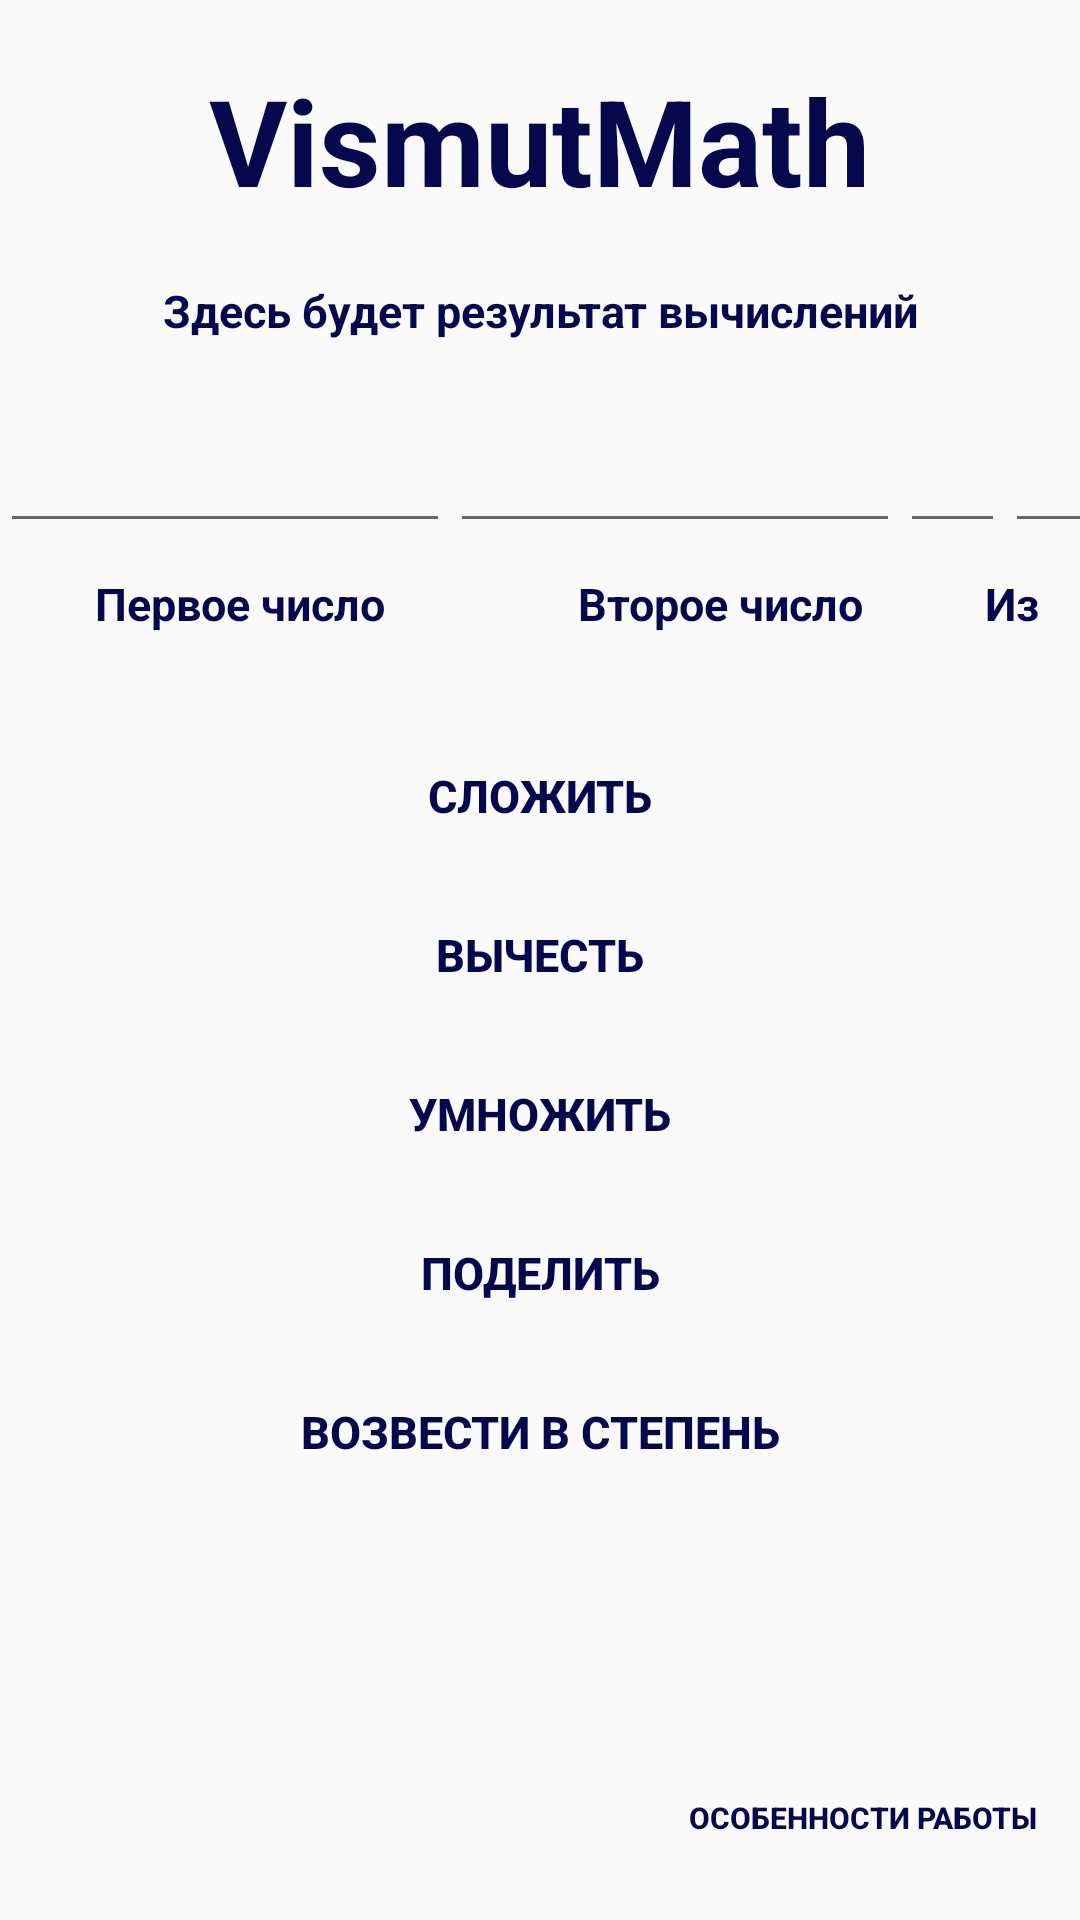

Produce the Android XML layout that renders to this screen, including the resource entries it uses.
<!-- AndroidManifest.xml: application theme Theme.AppCompat.DayNight.NoActionBar -->
<!-- res/layout/activity_math.xml -->
<?xml version="1.0" encoding="utf-8"?>
<RelativeLayout xmlns:android="http://schemas.android.com/apk/res/android"
    xmlns:app="http://schemas.android.com/apk/res-auto"
    xmlns:tools="http://schemas.android.com/tools"
    android:layout_width="match_parent"
    android:layout_height="match_parent"
    android:orientation="vertical"
    android:background="@drawable/backbanner"
    tools:context=".MathActivity">

    <TextView
        android:layout_width="wrap_content"
        android:layout_height="wrap_content"
        android:id="@+id/mathview"
        android:textColor="#05084d"
        android:textSize="40sp"
        android:textStyle="bold"
        android:gravity="center"
        android:layout_marginTop="20sp"
        android:layout_centerHorizontal="true"
        android:text="VismutMath">
    </TextView>

    <TextView
        android:layout_width="match_parent"
        android:layout_height="wrap_content"
        android:id="@+id/resultmath"
        android:textStyle="bold"
        android:text="Здесь будет результат вычислений"
        android:gravity="center"
        android:layout_below="@+id/mathview"
        android:textColor="#05084d"
        android:textSize="15sp"
        android:layout_marginTop="20sp">
    </TextView>

    <LinearLayout
        android:layout_width="match_parent"
        android:layout_height="wrap_content"
        android:layout_below="@+id/resultmath"
        android:layout_marginTop="30sp"
        android:orientation="horizontal"
        android:id="@+id/lineeditmath">

        <EditText
            android:layout_width="150sp"
            android:layout_height="wrap_content"
            android:id="@+id/math_firstnum"
            android:textColor="#05084d"
            android:textSize="15sp"
            android:textStyle="bold">
        </EditText>

        <EditText
            android:id="@+id/math_secondnum"
            android:layout_width="150sp"
            android:layout_height="wrap_content"
            android:textColor="#05084d"
            android:textSize="15sp"
            android:textStyle="bold">
        </EditText>
        <EditText
            android:layout_width="35sp"
            android:layout_height="wrap_content"
            android:textColor="#05084d"
            android:id="@+id/math_fromsys"
            android:textSize="15sp"
            android:textStyle="bold">
        </EditText>
        <EditText
            android:layout_width="35sp"
            android:textColor="#05084d"
            android:textSize="15sp"
            android:textStyle="bold"
            android:id="@+id/math_tosys"
            android:layout_height="wrap_content">
        </EditText>
    </LinearLayout>
    <LinearLayout
        android:layout_width="match_parent"
        android:layout_height="wrap_content"
        android:id="@+id/linetextmath"
        android:layout_marginTop="10sp"
        android:layout_below="@+id/lineeditmath"
        android:orientation="horizontal">

        <TextView
            android:layout_width="160sp"
            android:layout_height="wrap_content"
            android:textColor="#05084d"
            android:textSize="15sp"
            android:textStyle="bold"
            android:gravity="center"
            android:text="Первое число">
        </TextView>

        <TextView
            android:layout_width="160sp"
            android:layout_height="wrap_content"
            android:textColor="#05084d"
            android:textSize="15sp"
            android:textStyle="bold"
            android:gravity="center"
            android:text="Второе число">
        </TextView>
        <TextView
            android:layout_width="35sp"
            android:layout_height="wrap_content"
            android:textColor="#05084d"
            android:gravity="center"
            android:textSize="15sp"
            android:textStyle="bold"
            android:text="Из">
        </TextView>
        <TextView
            android:layout_width="35sp"
            android:textColor="#05084d"
            android:textSize="15sp"
            android:textStyle="bold"
            android:gravity="center"
            android:text="В"
            android:layout_height="wrap_content">
        </TextView>
    </LinearLayout>

    <LinearLayout
        android:layout_width="match_parent"
        android:layout_height="wrap_content"
        android:orientation="vertical"
        android:gravity="center"
        android:id="@+id/linebutton_standart"
        android:layout_below="@+id/linetextmath"
        android:layout_marginTop="30sp">

        <Button
            android:layout_width="170dp"
            android:layout_height="wrap_content"
            android:background="@drawable/design_button_v1"
            android:textColor="#05084d"
            android:textStyle="bold"
            android:id="@+id/button_add"
            android:textSize="15sp"
            android:text="Сложить">
        </Button>
        <Button
            android:layout_width="170dp"
            android:layout_height="wrap_content"
            android:background="@drawable/design_button_v1"
            android:textColor="#05084d"
            android:textStyle="bold"
            android:layout_marginTop="5dp"
            android:text="Вычесть"
            android:textSize="15sp"
            android:id="@+id/button_subtract">
        </Button>
        <Button
            android:layout_width="170dp"
            android:layout_height="wrap_content"
            android:background="@drawable/design_button_v1"
            android:textColor="#05084d"
            android:textStyle="bold"
            android:textSize="15sp"
            android:text="Умножить"
            android:id="@+id/button_multiply"
            android:layout_marginTop="5dp">
        </Button>
        <Button
            android:layout_width="170dp"
            android:layout_height="wrap_content"
            android:background="@drawable/design_button_v1"
            android:id="@+id/button_divide"
            android:textColor="#05084d"
            android:textStyle="bold"
            android:layout_marginTop="5dp"
            android:textSize="15sp"
            android:text="Поделить">
        </Button>
        <Button
            android:layout_width="170dp"
            android:layout_height="wrap_content"
            android:id="@+id/button_pow"
            android:textColor="#05084d"
            android:textStyle="bold"
            android:layout_marginTop="5sp"
            android:background="@drawable/design_button_v1"
            android:text="Возвести в степень"
            android:textSize="15sp">
        </Button>
    </LinearLayout>












































    <Button
        android:layout_width="wrap_content"
        android:layout_height="wrap_content"
        android:text="  Особенности работы  "
        android:layout_marginBottom="10sp"
        android:layout_marginRight="10sp"
        android:textSize="10sp"
        android:textStyle="bold"
        android:id="@+id/button_info_special"
        android:textColor="#05084d"
        android:background="@drawable/design_button_v1"
        android:layout_alignParentRight="true"
        android:layout_alignParentBottom="true">
    </Button>
</RelativeLayout>
<!-- resources referenced by this layout -->
<resources>

</resources>
